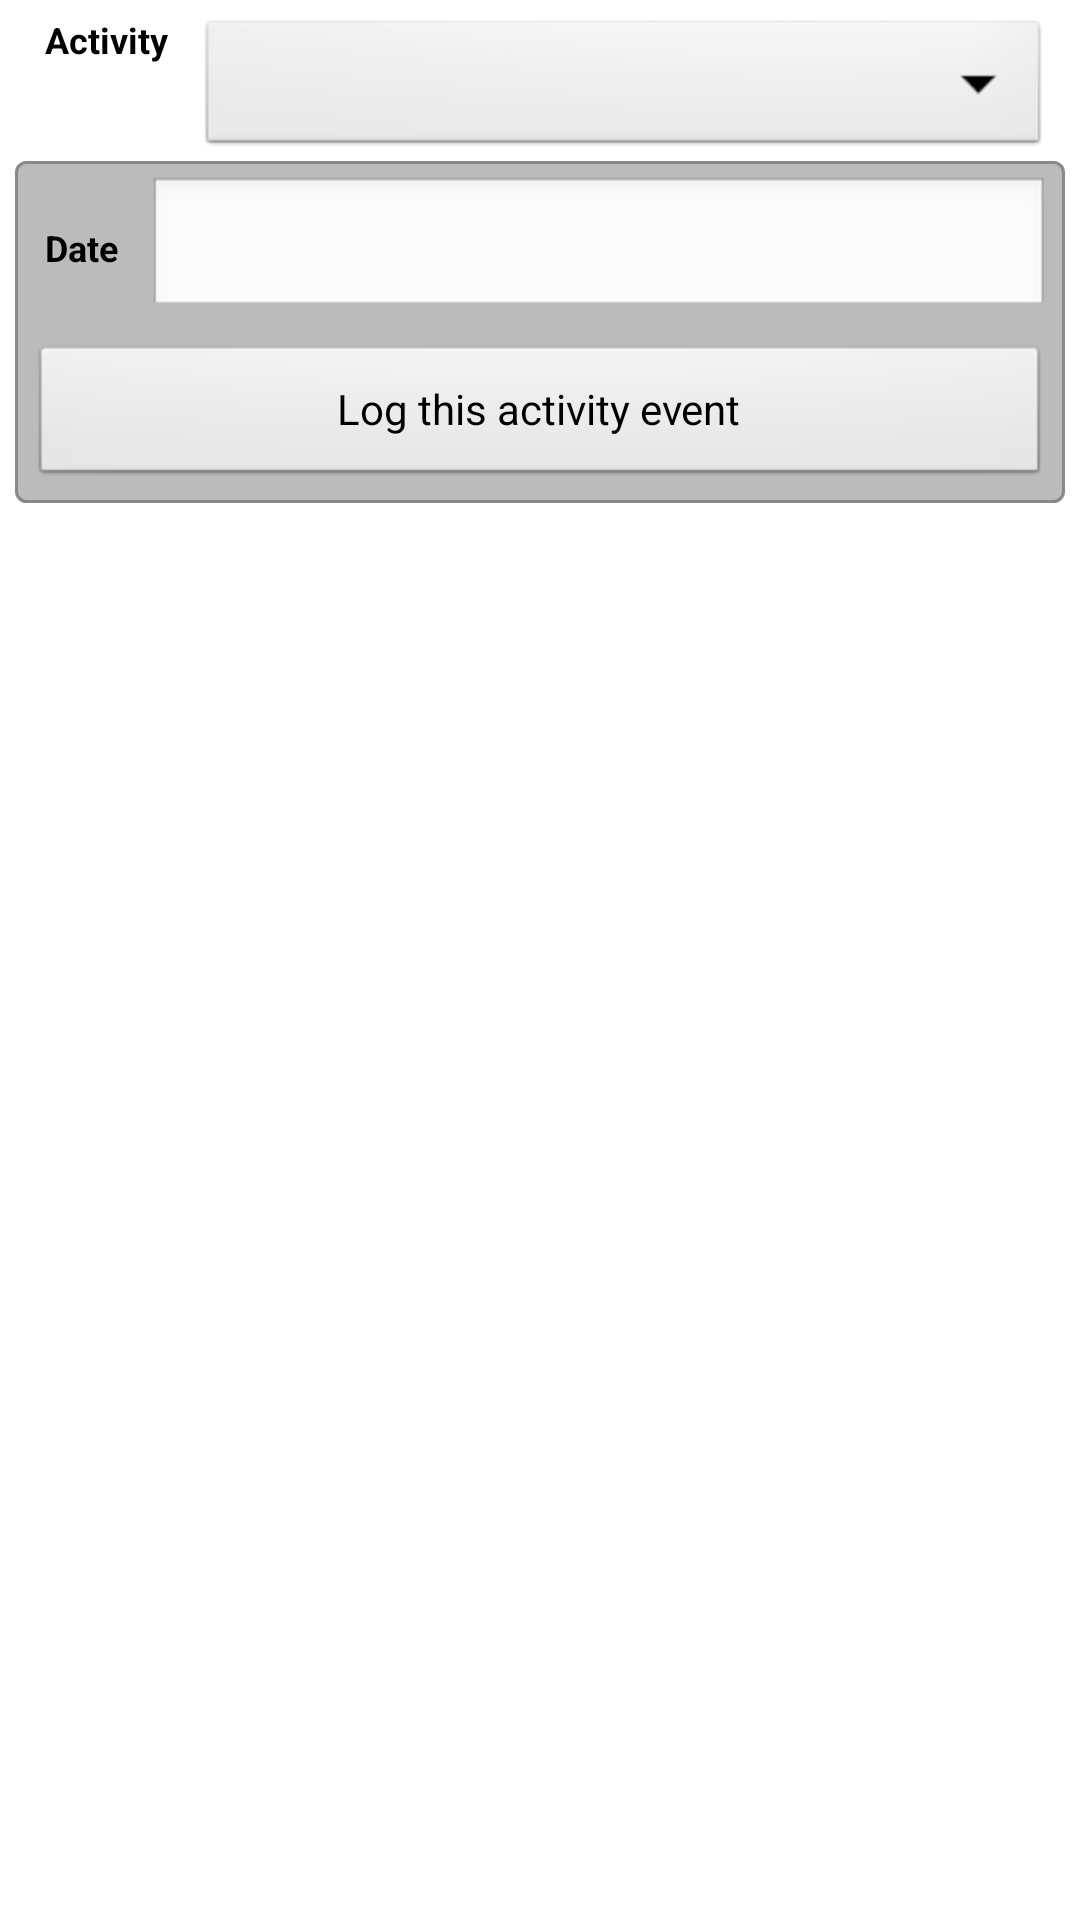

Reconstruct the res/layout file that produces this screen, plus the resources it refers to.
<!-- AndroidManifest.xml: activity theme android:Theme.NoTitleBar -->
<!-- res/layout/logging.xml -->
<?xml version="1.0" encoding="utf-8"?>
<LinearLayout xmlns:android="http://schemas.android.com/apk/res/android"
    android:layout_width="fill_parent"
    android:layout_height="fill_parent"
    android:orientation="vertical" 
	android:paddingLeft="5dip"
	android:paddingRight="5dip"
	android:paddingTop="5dip"
	android:paddingBottom="5dip"
	style="@style/outerText" >

    <LinearLayout
        android:layout_width="match_parent"
        android:layout_height="wrap_content"
        android:orientation="horizontal"
		android:paddingLeft="5dip"
		android:paddingRight="5dip" >

        <TextView
            android:text="@string/logging_activity_textView" 
            android:layout_width="wrap_content"
            android:layout_height="wrap_content"
			android:paddingLeft="5dip"
			android:paddingRight="10dip"
			style="@style/outerText" />

        <Spinner
            android:id="@+id/logging_spinner"
            android:layout_width="match_parent"
            android:layout_height="wrap_content" />
    </LinearLayout>

	<ScrollView 
		android:id="@+id/logging_scrollView"
	    android:layout_height="fill_parent"
	    android:layout_width="fill_parent"
	    android:scrollbars="none"
	    android:fillViewport="false">
	    
		<FrameLayout 
			android:layout_height="wrap_content"
			android:layout_width="fill_parent" 
			android:paddingLeft="5dip" 
			android:paddingRight="5dip"
			android:paddingTop="5dip"
			android:paddingBottom="5dip" 
			android:background="@drawable/rounded_shape" >
	    
		    <LinearLayout
		        android:layout_width="match_parent"
		        android:layout_height="wrap_content"
		        android:orientation="vertical" >
		        			    	    	    
		        <TableLayout
		            android:id="@+id/logging_tableLayout"
		            android:layout_width="match_parent"
		            android:layout_height="match_parent"
					android:paddingLeft="5dip" 
					android:paddingRight="0dip"
		            android:stretchColumns="1" >
		            <TableRow
		                android:layout_width="wrap_content"
		                android:layout_height="wrap_content" >
				        <TextView
				            android:text="@string/logging_date_textView" 
				            android:layout_width="wrap_content"
				            android:layout_height="wrap_content"
							android:paddingRight="10dip"
							style="@style/innerTextBold" />
				        <TextView
				            android:id="@+id/logging_date_textView"
				            android:layout_width="wrap_content"
				            android:layout_height="wrap_content"
				            style="@android:style/Widget.EditText" />
		            </TableRow>
				</TableLayout>
		        
		        <Button
		            android:text="@string/logging_log_button" 
		            android:id="@+id/logging_save_button"
		            android:layout_width="fill_parent"
		            android:layout_height="wrap_content"
		            android:layout_marginTop="8dip" />
		    </LinearLayout>
		
		</FrameLayout>

	</ScrollView>

</LinearLayout>
<!-- resources referenced by this layout -->
<resources>
  <!-- drawable rounded_shape (drawable) -->
  <?xml version="1.0" encoding="UTF-8"?>
  <shape xmlns:android="http://schemas.android.com/apk/res/android" android:shape="rectangle">
  	<stroke android:width="1dp" android:color="#888888" />
      <solid android:color="#bbbbbb"/>
      <corners android:radius="10px"/>
      <padding android:left="1dp" android:top="2dp" android:right="1dp" android:bottom="2dp" /> 
  </shape>
  <string name="logging_activity_textView">Activity</string>
  <string name="logging_date_textView">Date</string>
  <string name="logging_log_button">Log this activity event</string>
  <style name="innerTextBold">
          <item name="android:textColor">#000000</item>
          <item name="android:textSize">12dp</item>
          <item name="android:textStyle">bold</item>
  	</style>
  <style name="outerText">
          <item name="android:background">#ffffff</item>
          <item name="android:textColor">#000000</item>
          <item name="android:textSize">12dp</item>
          <item name="android:textStyle">bold</item>
      </style>
</resources>
